Dataset: cropped_dataset (GitHub, vkerem0/visionfortress). Classes: demoman, engineer, heavy, medic, pyro, scout, sniper, soldier, spy.

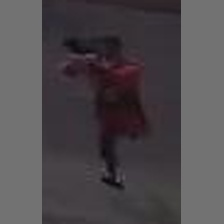
Label: soldier

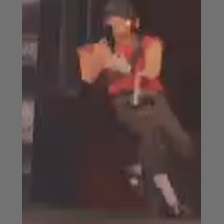
Label: scout

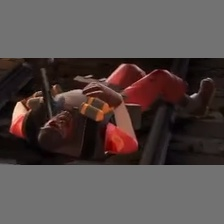
Label: demoman

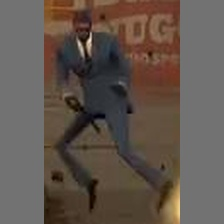
Label: spy

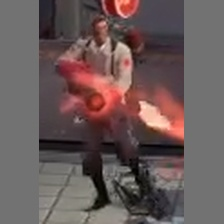
Label: medic

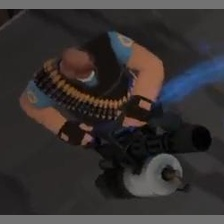
Label: heavy
